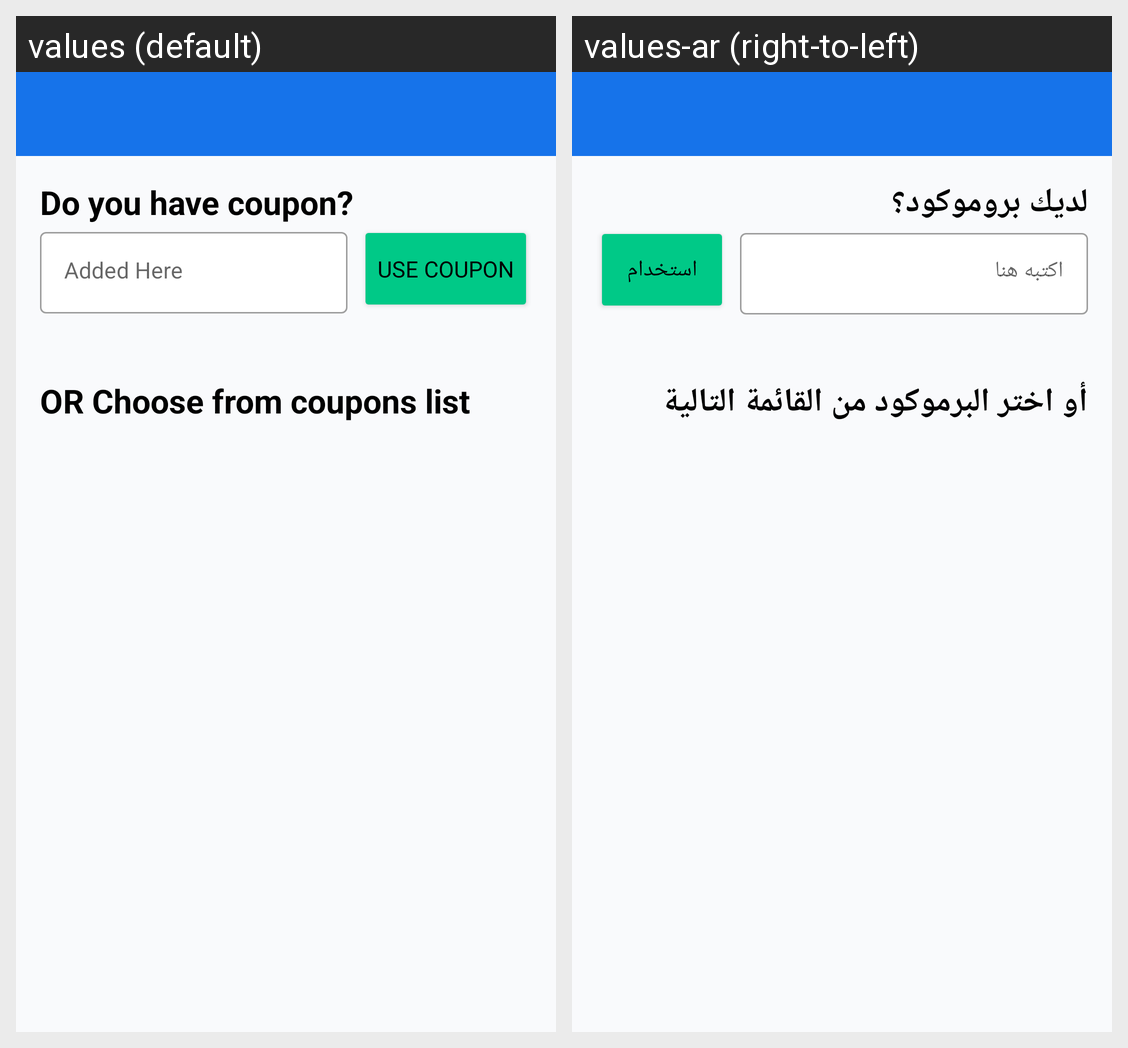

Locale-by-locale string values for the Android screen shown in this grid:
Android screen res/layout/activity_select_coupon.xml rendered under 2 locales, left to right: values (default), values-ar (right-to-left). Device: Nexus 5 (rendered at 1080×1920; each locale shown at half size, 540×960, under a caption strip naming it); theme AppTheme.
Strings drawn on this screen, with the default value and each locale's value (text and hints the layout hard-codes, and strings that could not be matched under every locale, appear in the picture but are not listed):

do_you_have_coupon
  values: Do you have coupon?
  values-ar: لديك بروموكود؟

add_coupon_here
  values: Added Here
  values-ar: اكتبه هنا

use_coupon
  values: Use Coupon
  values-ar: استخدام

or_choose_from_coupon_list
  values: OR Choose from coupons list
  values-ar: أو اختر البرموكود من القائمة التالية
